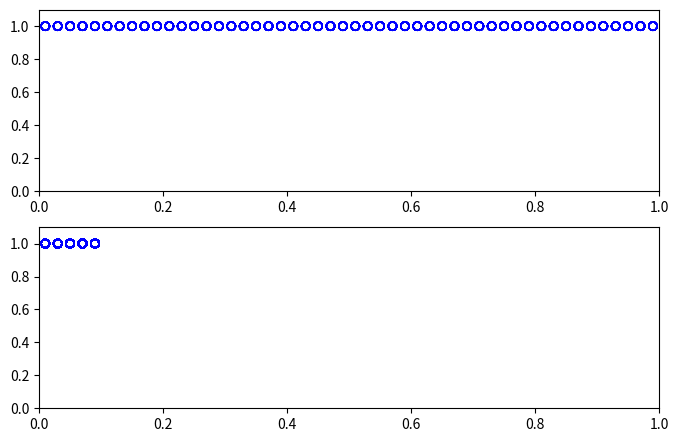

Write the Python code that produced this figure.
import numpy as np

def simulation():

    parameters = {
            "CFL" : 0.3,
            "gamma" : 1.4,
            "max_steps" : 1000,
            "max_time" : 0.15,
            "output_name" : "Sod",
            "output_cycle" : 1000
            #"regularization" : True
            }

    gamma = parameters["gamma"]

    L = 2.0
    n = 100

    dx = L/n
    qx = (np.arange(n+6, dtype=np.float64) - 3)*dx + 0.5*dx

    L = 0.1
    n = 5

    dq = L/n
    q = (np.arange(n+6, dtype=np.float64) - 3)*dq + 0.5*dq

    Nx = qx.size
    Nq = q.size
    N  = Nx*Nq*Nq

    x = np.zeros(N)
    y = np.zeros(N)
    z = np.zeros(N)

    part = 0
    for i in range(Nx):
        for j in range(Nq):
            for k in range(Nq):
                x[part] = qx[i]
                y[part] = q[j]
                z[part] = q[k]
                part += 1

    # find all particles inside the unit box 
    indices = (((0. <= x) & (x <= 2.)) & ((0. <= y) & (y <= .1)) & ((0. <= z) & (z <= .1)))
    x_in = x[indices]; y_in = y[indices]; z_in = z[indices]

    data = np.zeros((5, x_in.size))
    left_cells = np.where(x_in <= 1.0)[0]
    data[0, left_cells] = 1.0               # density
    data[1, left_cells] = -2.0              # momentum
    data[4, left_cells] = 0.5*data[1,left_cells]**2 + 0.4/(gamma-1.0)

    right_cells = np.where(1.0 <= x_in)[0]
    data[0, right_cells] = 1.0              # density
    data[1, right_cells] = 2.0              # momentum
    data[4, right_cells] = 0.5*data[1,right_cells]**2 + 0.4/(gamma-1.0)

    # store real particles
    x_particles = np.copy(x_in); y_particles = np.copy(y_in); z_particles = np.copy(z_in)
    particles_index = {"real": np.arange(x_particles.size)}

    # store ghost particles
    x_particles = np.append(x_particles, x[~indices])
    y_particles = np.append(y_particles, y[~indices])
    z_particles = np.append(z_particles, z[~indices])

    # store indices of ghost particles
    particles_index["ghost"] = np.arange(particles_index["real"].size, x_particles.size)

    # particle list of real and ghost particles
    particles = np.array([x_particles, y_particles, z_particles])


    return parameters, data, particles, particles_index

if __name__ == "__main__":
    import matplotlib.pyplot as plt

    _, data, particles, particles_index = simulation()
    real = particles_index["real"]

    plt.figure(figsize=(8,8))

    plt.subplot(3,1,1)
    plt.scatter(particles[0,real], data[0,real], facecolors="none", edgecolors="b")
    plt.ylim(0,1.1)
    plt.xlim(0,1)

    plt.subplot(3,1,2)
    plt.scatter(particles[1,real], data[0,real], facecolors="none", edgecolors="b")
    plt.ylim(0,1.1)
    plt.xlim(0,1)
    plt.show()

